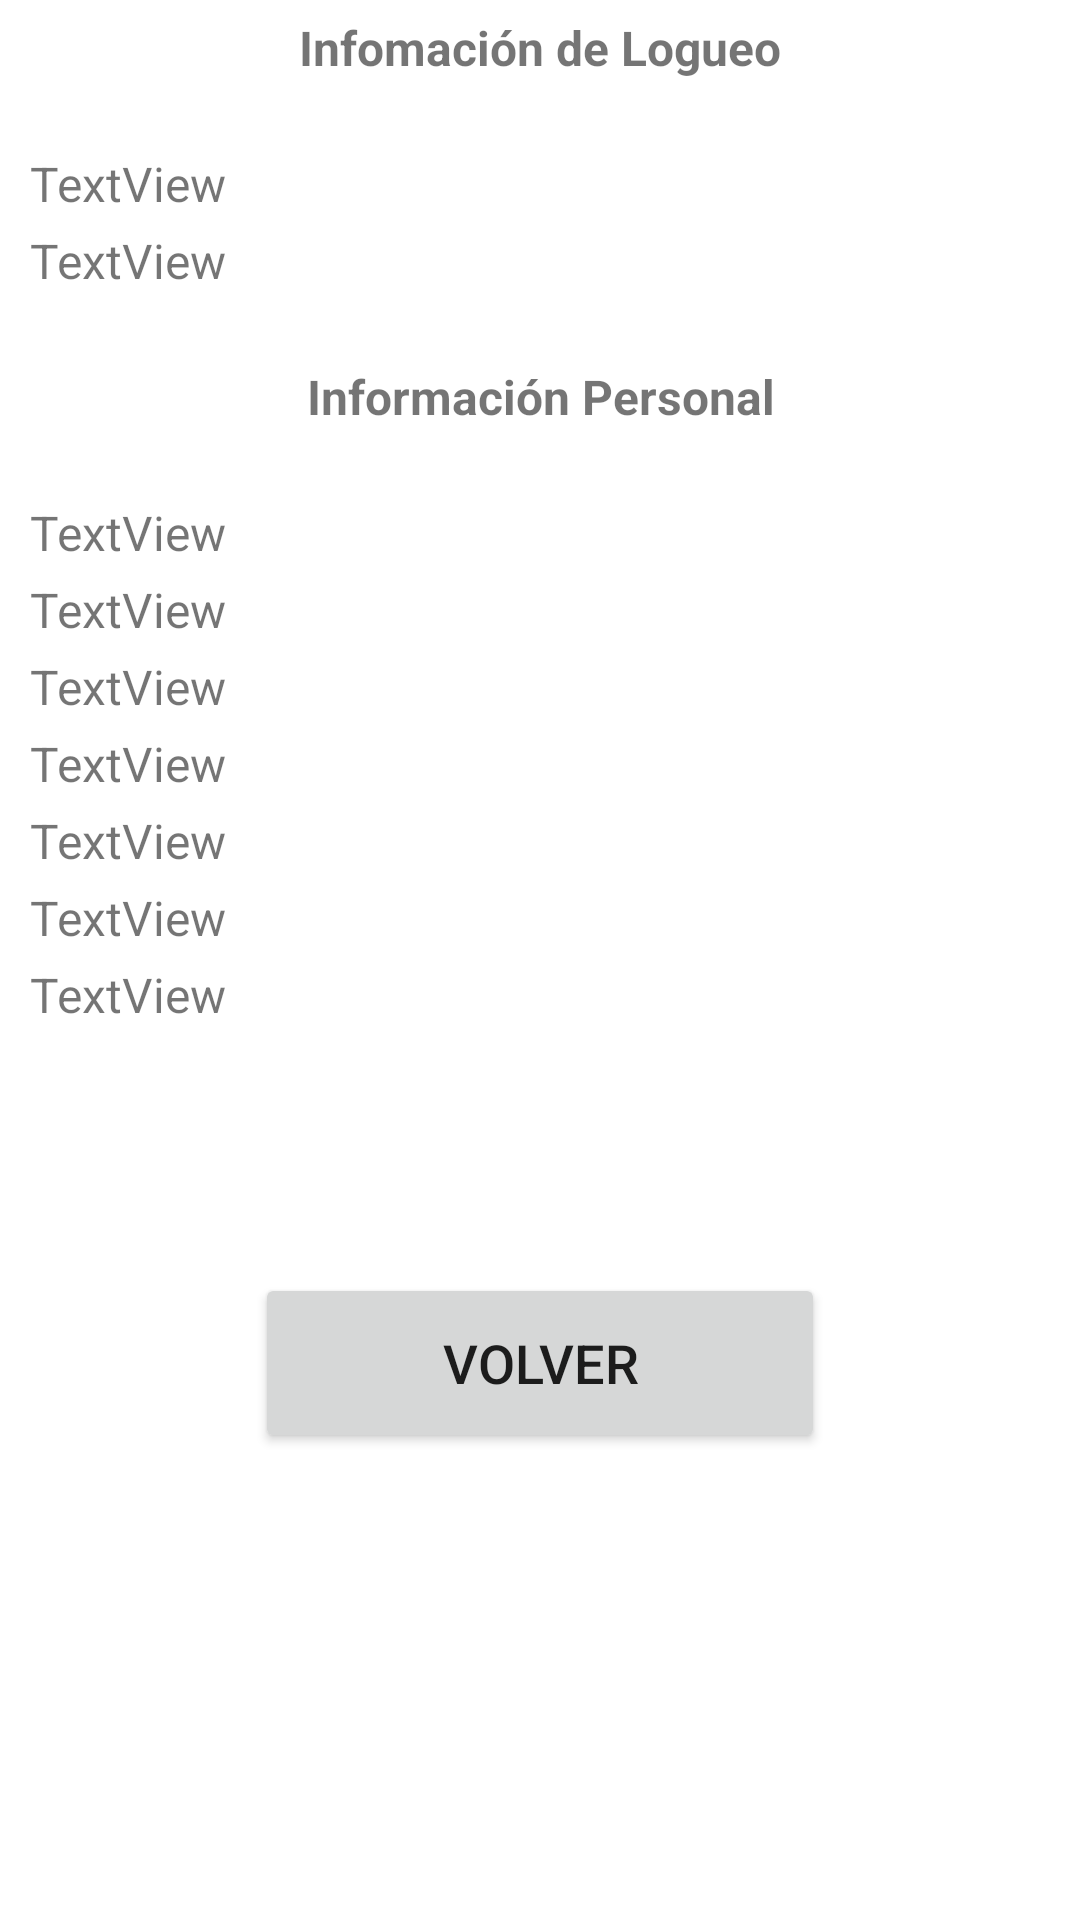

The Android layout XML behind this screen, and the referenced resources:
<!-- AndroidManifest.xml: application theme Theme.Clase15 -->
<!-- res/layout/datos_layout.xml -->
<?xml version="1.0" encoding="utf-8"?>
<LinearLayout xmlns:android="http://schemas.android.com/apk/res/android"
    android:layout_width="match_parent"
    android:layout_height="match_parent"
    android:layout_marginLeft="15dp"
    android:layout_marginTop="60dp"
    android:layout_marginRight="15dp"
    android:orientation="vertical"
    android:padding="5dp">

    <TextView
        android:id="@+id/textView2"
        android:layout_width="match_parent"
        android:layout_height="wrap_content"
        android:text="Infomación de Logueo"
        android:textAlignment="center"
        android:textSize="16sp"
        android:textStyle="bold" />

    <TextView
        android:id="@+id/textView5"
        android:layout_width="match_parent"
        android:layout_height="wrap_content"
        android:textAlignment="center"
        android:textSize="16sp"
        android:textStyle="bold" />

    <TextView
        android:id="@+id/username_legajo"
        android:layout_width="match_parent"
        android:layout_height="wrap_content"
        android:paddingLeft="5sp"
        android:paddingTop="2sp"
        android:paddingBottom="2sp"
        android:text="TextView"
        android:textSize="16sp" />

    <TextView
        android:id="@+id/email_legajo"
        android:layout_width="match_parent"
        android:layout_height="wrap_content"
        android:paddingLeft="5sp"
        android:paddingTop="2sp"
        android:paddingBottom="2sp"
        android:text="TextView"
        android:textSize="16sp" />

    <TextView
        android:id="@+id/textView"
        android:layout_width="match_parent"
        android:layout_height="wrap_content"
        android:textAlignment="center"
        android:textSize="16sp"
        android:textStyle="bold" />

    <TextView
        android:id="@+id/textView7"
        android:layout_width="match_parent"
        android:layout_height="wrap_content"
        android:text="Información Personal"
        android:textAlignment="center"
        android:textSize="16sp"
        android:textStyle="bold" />

    <TextView
        android:id="@+id/textView6"
        android:layout_width="match_parent"
        android:layout_height="wrap_content"
        android:textAlignment="center"
        android:textSize="16sp"
        android:textStyle="bold" />

    <TextView
        android:id="@+id/nombredepila_datos"
        android:layout_width="match_parent"
        android:layout_height="wrap_content"
        android:paddingLeft="5sp"
        android:paddingTop="2sp"
        android:paddingBottom="2sp"
        android:text="TextView"
        android:textSize="16sp" />

    <TextView
        android:id="@+id/apellido_datos"
        android:layout_width="match_parent"
        android:layout_height="wrap_content"
        android:paddingLeft="5sp"
        android:paddingTop="2sp"
        android:paddingBottom="2sp"
        android:text="TextView"
        android:textSize="16sp" />

    <TextView
        android:id="@+id/dni_datos"
        android:layout_width="match_parent"
        android:layout_height="wrap_content"
        android:paddingLeft="5sp"
        android:paddingTop="2sp"
        android:paddingBottom="2sp"
        android:text="TextView"
        android:textSize="16sp" />

    <TextView
        android:id="@+id/sexo_datos"
        android:layout_width="match_parent"
        android:layout_height="wrap_content"
        android:paddingLeft="5sp"
        android:paddingTop="2sp"
        android:paddingBottom="2sp"
        android:text="TextView"
        android:textSize="16sp" />


    <TextView
        android:id="@+id/btirth_datos"
        android:layout_width="match_parent"
        android:layout_height="wrap_content"
        android:paddingLeft="5sp"
        android:paddingTop="2sp"
        android:paddingBottom="2sp"
        android:text="TextView"
        android:textSize="16sp" />


    <TextView
        android:id="@+id/city_datos"
        android:layout_width="match_parent"
        android:layout_height="wrap_content"
        android:paddingLeft="5sp"
        android:paddingTop="2sp"
        android:paddingBottom="2sp"
        android:text="TextView"
        android:textSize="16sp" />

    <TextView
        android:id="@+id/trata_datos"
        android:layout_width="match_parent"
        android:layout_height="wrap_content"
        android:paddingLeft="5sp"
        android:paddingTop="2sp"
        android:paddingBottom="2sp"
        android:text="TextView"
        android:textSize="16sp" />


    <Button
        android:id="@+id/btn_volver_datos"
        android:layout_width="match_parent"
        android:layout_height="wrap_content"
        android:layout_marginLeft="80dp"
        android:layout_marginTop="80dp"
        android:layout_marginRight="80dp"
        android:height="60dp"
        android:text="Volver"
        android:textSize="18sp" />

</LinearLayout>
<!-- resources referenced by this layout -->
<resources>
  <style name="Theme.Clase15" parent="Theme.MaterialComponents.DayNight.DarkActionBar">
          
          <item name="colorPrimary">@color/purple_500</item>
          <item name="colorPrimaryVariant">@color/purple_700</item>
          <item name="colorOnPrimary">@color/white</item>
          
          <item name="colorSecondary">@color/teal_200</item>
          <item name="colorSecondaryVariant">@color/teal_700</item>
          <item name="colorOnSecondary">@color/black</item>
          
          <item name="android:statusBarColor" tools:targetApi="l">?attr/colorPrimaryVariant</item>
          
      </style>
  <color name="purple_500">#EE0000</color>
  <color name="purple_700">#B30000</color>
  <color name="white">#FFFFFFFF</color>
  <color name="teal_200">#DAD603</color>
  <color name="teal_700">#FF018786</color>
  <color name="black">#FF000000</color>
</resources>
